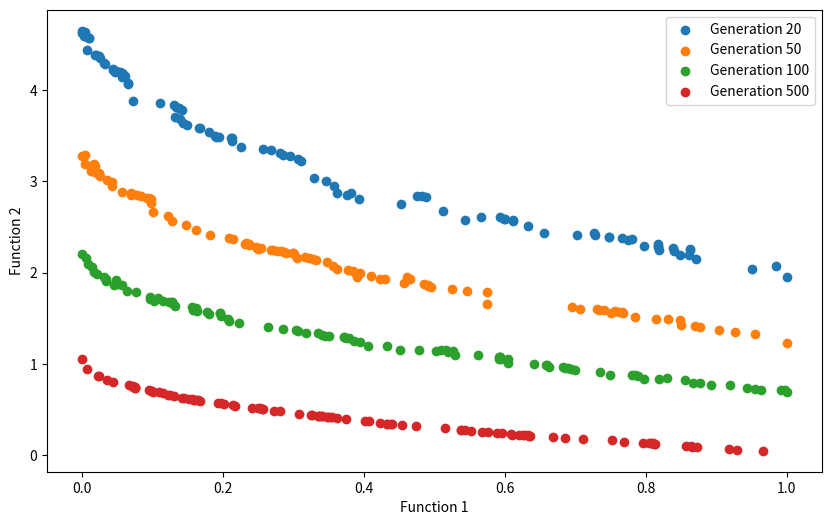

The script that saved this image:
# Importing required modules
import math
import random
import matplotlib.pyplot as plt
import numpy as np


def zdt1_f1(x):
    return x[0]

def zdt1_f2(x):
    g_x = 1 + 9 * sum(x[1:]) / (len(x) - 1)
    h_x = 1 - math.sqrt(x[0] / g_x)
    f2 = g_x * h_x
    return f2


def zdt2_f1(x):
    return x[0]

def zdt2_f2(x):
    g_x = 1 + 9 * sum(x[1:]) / (len(x) - 1)
    h_x = 1 - math.pow(x[0] / g_x, 2)
    f2 = g_x * h_x
    return f2

# First function to optimize
def zdt3_f1(x):
    return x[0]

def zdt3_f2(x):
    g_x = 1 + 9 * sum(x[1:]) / (len(x) - 1)
    h_x = 1 - math.sqrt(x[0] / g_x) - (x[0]/g_x) * math.sin(10*math.pi*x[0])
    f2 = g_x * h_x
    return f2


def zdt4_f1(x):
    return x[0]

def zdt4_f2(x):
    g_x = 1 + 10 * (len(x) - 1) + sum(math.pow(xi, 2) - 10 * math.cos(4 * math.pi * xi) for xi in x[1:])
    h_x = 1 - math.sqrt(x[0] / g_x)
    f2 = g_x * h_x
    return f2


def zdt6_f1(x):
    return 1 - np.exp(-4 * x[0]) * np.sin(6 * np.pi * x[0]) ** 6

def zdt6_f2(x):
    f1 = 1 - np.exp(-4 * x[0]) * np.sin(6 * np.pi * x[0]) ** 6
    g = 1 + 9 * np.sum(x[1:]) / (len(x) - 1) ** 0.25
    f2 = g * (1 - (f1 / g) ** 2)
    return f2


# Function to find index of list
def index_of(a, lst):
    for i, value in enumerate(lst):
        if value == a:
            return i
    return -1

# Function to sort by values
def sort_by_values(lst, values):
    sorted_list = []
    while len(sorted_list) != len(lst):
        if index_of(min(values), values) in lst:
            sorted_list.append(index_of(min(values), values))
        values[index_of(min(values), values)] = math.inf
    return sorted_list

# Function to carry out NSGA-II's fast non-dominated sort
def fast_non_dominated_sort(values1, values2):
    S = [[] for _ in range(len(values1))] #set of solutions dominated by each solution
    front = [[]] 
    n = [0 for _ in range(len(values1))] #the domination count for each solution
    rank = [0 for _ in range(len(values1))] #stores the rank of each solution

    for p in range(len(values1)):
        for q in range(len(values1)):
            if ((values1[p] <= values1[q]) and (values2[p] < values2[q])) or ((values1[p] < values1[q]) and (values2[p] <= values2[q])):
                if q not in S[p]:
                    S[p].append(q)
            elif ((values1[q] <= values1[p]) and (values2[q] < values2[p])) or ((values1[q] < values1[p]) and (values2[q] <= values2[p])):
                n[p] = n[p] + 1
        if n[p] == 0:
            rank[p] = 0
            if p not in front[0]:
                front[0].append(p)

    i = 0
    while front[i] != []:
        Q = []
        for p in front[i]:
            for q in S[p]:
                n[q] = n[q] - 1
                if n[q] == 0:
                    rank[q] = i + 1
                    if q not in Q:
                        Q.append(q)
        i = i + 1
        front.append(Q)
        
    del front[len(front) - 1]
    return front, rank


# Function to calculate crowding distance
def crowding_distance(values1, values2, front):
    distance = [0 for _ in range(len(front))]
    sorted1 = sort_by_values(front, values1[:])
    sorted2 = sort_by_values(front, values2[:])

    distance[0] = float('inf')
    distance[len(front) - 1] = float('inf')
    
    for k in range(1, len(front) - 1):
        if (max(values1) - min(values1))==0:
            continue
        distance[k] = distance[k] + (values1[sorted1[k + 1]] - values2[sorted1[k - 1]]) / (max(values1) - min(values1))

    for k in range(1, len(front) - 1):
        if (max(values2) - min(values2))==0:
            continue
        distance[k] = distance[k] + (values1[sorted2[k + 1]] - values2[sorted2[k - 1]]) / (max(values2) - min(values2))

    return distance

def simulated_binary_crossover(parent1, parent2, eta=2.0, crossover_prob=0.9):
    child1, child2 = np.copy(parent1), np.copy(parent2)

    if random.random() <= crossover_prob:
        u = random.random()
        beta = 0.0

        if u <= 0.5:
            beta = (2.0 * u) ** (1.0 / (eta + 1.0))
        else:
            beta = (1.0 / (2.0 * (1.0 - u))) ** (1.0 / (eta + 1.0))

        child1 = 0.5 * ((1.0 + beta) * parent1 + (1.0 - beta) * parent2)
        child2 = 0.5 * ((1.0 - beta) * parent1 + (1.0 + beta) * parent2)
        
    child1 = np.clip(child1, 0, 1)
    child2 = np.clip(child2, 0, 1)

    return child1, child2



def polynomial_mutation(individual, mutation_prob=0.1, eta=20.0):
    mutated_individual = np.copy(individual)

    for i in range(len(mutated_individual)):
        if random.random() <= mutation_prob:
            u = random.random()
            delta1 = (u ** (1.0 / (eta + 1.0))) - 1.0
            delta2 = 1.0 - (u ** (1.0 / (eta + 1.0)))

            mutated_individual[i] += delta1 if random.random() <= 0.5 else delta2
    mutated_individual = np.clip(mutated_individual, 0, 1)
    return mutated_individual




# Main program starts here
pop_size = 100
max_gen = 501

dimensions = 30

# Initialization
min_x = 0
max_x = 1

pareto_fronts=[]

population = [[min_x + (max_x - min_x) * random.random() for _ in range(dimensions)] for _ in range(pop_size)]

for gen in range(max_gen):
    zdt1_f1_values = [zdt1_f1(population[i]) for i in range(0, pop_size)]
    zdt1_f2_values = [zdt1_f2(population[i]) for i in range(0, pop_size)]

    parents = []
    
    non_dominated_sorted_population, ranks = fast_non_dominated_sort(zdt1_f1_values[:], zdt1_f2_values[:])
    distances = crowding_distance(zdt1_f1_values[:], zdt1_f2_values[:], list(range(0, len(population))))
    distances_sorted = sort_by_values(list(range(0, len(population))), distances)

    # create parents population
    while len(parents) != int(pop_size/2):
        a1 = random.randint(0, pop_size - 1)
        b1 = random.randint(0, pop_size - 1)
        #compare
        if ranks[a1]<ranks[b1]:
            parents.append(population[a1])
        elif ranks[b1]<ranks[a1]:
            parents.append(population[b1])
        else:
            if distances_sorted[a1]>distances_sorted[b1]:
                parents.append(population[a1])
            else:
                parents.append(population[b1])
                
    population2=population[:]
    # Generating offsprings and apply mutation
    while len(population2) != 2 * pop_size:
        a1 = random.randint(0, len(parents) - 1)
        b1 = random.randint(0, len(parents) - 1)
        
        c1, c2 = simulated_binary_crossover(np.array(parents[a1]), np.array(parents[b1]))
        c1 = polynomial_mutation(c1)
        c2 = polynomial_mutation(c2)
        population2.append(c1)
        population2.append(c2)
    
           
    zdt1_f1_values2 = [zdt1_f1(population2[i]) for i in range(0, 2 * pop_size)]
    zdt1_f2_values2 = [zdt1_f2(population2[i]) for i in range(0, 2 * pop_size)]
    non_dominated_sorted_population2, ranks2 = fast_non_dominated_sort(zdt1_f1_values2[:], zdt1_f2_values2[:])

    new_population = []
    j = 0
    while len(new_population) + len(non_dominated_sorted_population2[j]) < pop_size: 
        new_population.extend(non_dominated_sorted_population2[j])   
        j+=1 
        
    crowding_values = crowding_distance(zdt1_f1_values2[:], zdt1_f2_values2[:], non_dominated_sorted_population2[j][:])
            
    non_dominated_sorted_population2_1 = list(range(0, len(non_dominated_sorted_population2[j])))
    front22 = sort_by_values(non_dominated_sorted_population2_1[:], crowding_values)
    front = [non_dominated_sorted_population2[j][front22[i]] for i in range(0, len(non_dominated_sorted_population2[j]))]
    front.reverse()
   
    for value in front:
        if len(new_population)==pop_size:
            break
        new_population.append(value)    
        
    if gen in [20, 50, 100, 500]:
        pareto_fronts.append((zdt1_f1_values, zdt1_f2_values))
            
    population = [population2[i] for i in new_population]
    
# Plot Pareto fronts at specified generations
gens = [20, 50, 100, 500]
plt.figure(figsize=(10, 6))
for i, (f1_values, f2_values) in enumerate(pareto_fronts):
    plt.scatter(f1_values, f2_values, label=f'Generation {gens[i]}')


plt.xlabel('Function 1')
plt.ylabel('Function 2')
plt.legend()
plt.show()
